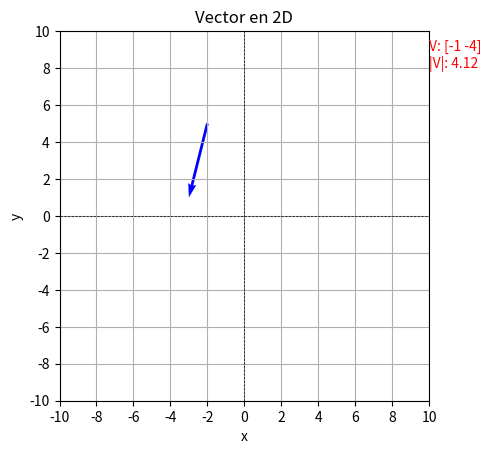

Python code for this plot:
# Calcular las componentes y módulo de un vector pasado por una función componente_y_modulo(origen, extremo), 
# se podrán pasar como maximo 3 valores, gráficar estos e incluir en la leyenda del gráfico las componentes y el módulo.

import numpy as np
import matplotlib.pyplot as plt

def componente_y_modulo(origen, extremo):

    componente = np.array(extremo) - np.array(origen) # Componente

    modulo = np.linalg.norm(componente) # Modulo

    # return f"El componente del vector ({origen};{extremo}) es {componente} y su modulo es {round(modulo, 2)}"
    return componente, round(modulo, 2)


origen = (-2,5)
extremo = (-3, 1)

print(componente_y_modulo(origen, extremo))

def graficar_vector(origen, extremo):
    # Calcular componentes y módulo
    vector, modulo = componente_y_modulo(origen, extremo)
    
    # Graficar el vector
    plt.quiver(origen[0], origen[1], vector[0], vector[1], angles='xy', scale_units='xy', scale=1, color='blue')

    # Añadir leyenda fuera del gráfico
    plt.text(10, 8, f'V: {vector}\n|V|: {modulo:.2f}', # Esto se lo tire a chatgtp, hay formas de escribir matemáticamente todo de manera más prolija pero bueno no es lo que busco ahora
             fontsize=10, ha='left', color='red')

    # Configurar los ejes
    plt.xlim(-10, 10)
    plt.ylim(-10, 10)
    
    # Configurar los ejes en el centro
    plt.axhline(0, color='black', linewidth=0.5, ls='--')
    plt.axvline(0, color='black', linewidth=0.5, ls='--')
    
    plt.grid()
    plt.title('Vector en 2D')
    plt.xlabel('x')
    plt.ylabel('y')
    
    # Ajustar la posición de los ticks
    plt.xticks(np.arange(-10, 11, 2))
    plt.yticks(np.arange(-10, 11, 2))
    
    plt.gca().set_aspect('equal', adjustable='box')
    plt.show()

# Ejemplo de uso
origen = (-2,5)
extremo = (-3, 1)

graficar_vector(origen, extremo)
